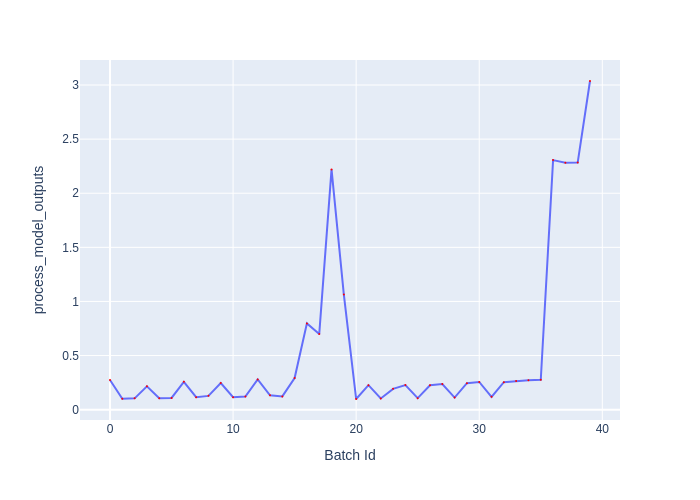

Data behind this chart, as committed beside it:
Batch Id, process_model_outputs
0, 0.2737
1, 0.1014
2, 0.1046
3, 0.216
4, 0.1063
5, 0.1087
6, 0.2575
7, 0.1152
8, 0.1274
9, 0.2459
10, 0.1153
11, 0.1206
12, 0.2791
13, 0.1332
14, 0.1225
15, 0.2922
16, 0.7972
17, 0.6985
18, 2.22
19, 1.064
20, 0.09853
21, 0.2267
22, 0.1038
23, 0.1921
24, 0.2268
25, 0.1066
26, 0.2249
27, 0.2366
28, 0.1114
29, 0.2449
30, 0.2558
31, 0.1186
32, 0.2544
33, 0.2644
34, 0.2708
35, 0.2763
36, 2.306
37, 2.282
38, 2.283
39, 3.037
